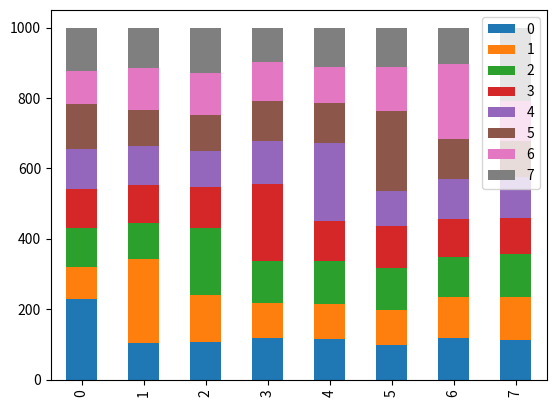

Recreate this plot in Python. (Note: this script raises an exception after producing the figure.)
import matplotlib.pyplot as plt
import numpy as np
import seaborn as sns
import random
import pandas as pd

N = 8

arr = [ i for i in range(N) ]
print( 'Before shuffle', arr )

def my_shuffle( lst ):
    "Shuffle the element in an array (passed by reference)"
    N_SWAPS = 8 # 100
    for i in range( N_SWAPS ):
        el1 = random.randint( 0, len( lst ) - 1 )
        el2 = random.randint( 0, len( lst ) - 1 )
        tmp = lst[el1]
        lst[el1] = lst[el2]
        lst[el2] = tmp
    return arr     

def fisher_yates( lst ):
    """
    This algorithm starts at index 0 and then picks one number 
    to swap the number at index 0 with. We then continue to iterate
    over the list.
    Efficient algorithm since it is O(n)
    """ 
    for i in range( len( lst ) - 1, 0, -1 ):
        j = random.randint( 0, N-1 ) # Buggy version
        j = random.randint( 0, i ) # Correct version
        tmp = lst[i]
        lst[i] = lst[j]
        lst[j] = tmp

def run_test( shuffle, N = 8, N_TESTS = 1000 ):
    counts = np.zeros( (N,N) )    
    for t in range(N_TESTS):
        arr = [ i for i in range( N) ]
        shuffle( arr )
        for i,v in enumerate( arr ):
            counts[i][v] = counts[i][v] + 1
    return pd.DataFrame( counts )

fig = plt.figure()
ax1 = fig.add_subplot(1,1,1)

df = run_test( my_shuffle, N = 8, N_TESTS = 1000 )

df.plot(kind='bar', stacked=True, ax=ax1 )

fig.savefig('./figures/my_shuffle_8.svg')

fig = plt.figure()
ax1 = fig.add_subplot(1,1,1)

df = run_test( fisher_yates, N = 8, N_TESTS = 1000 )
df.plot(kind='bar', stacked=True, ax=ax1 )

fig.savefig('./figures/my_shuffle_fisher_yates_buggy.svg')
